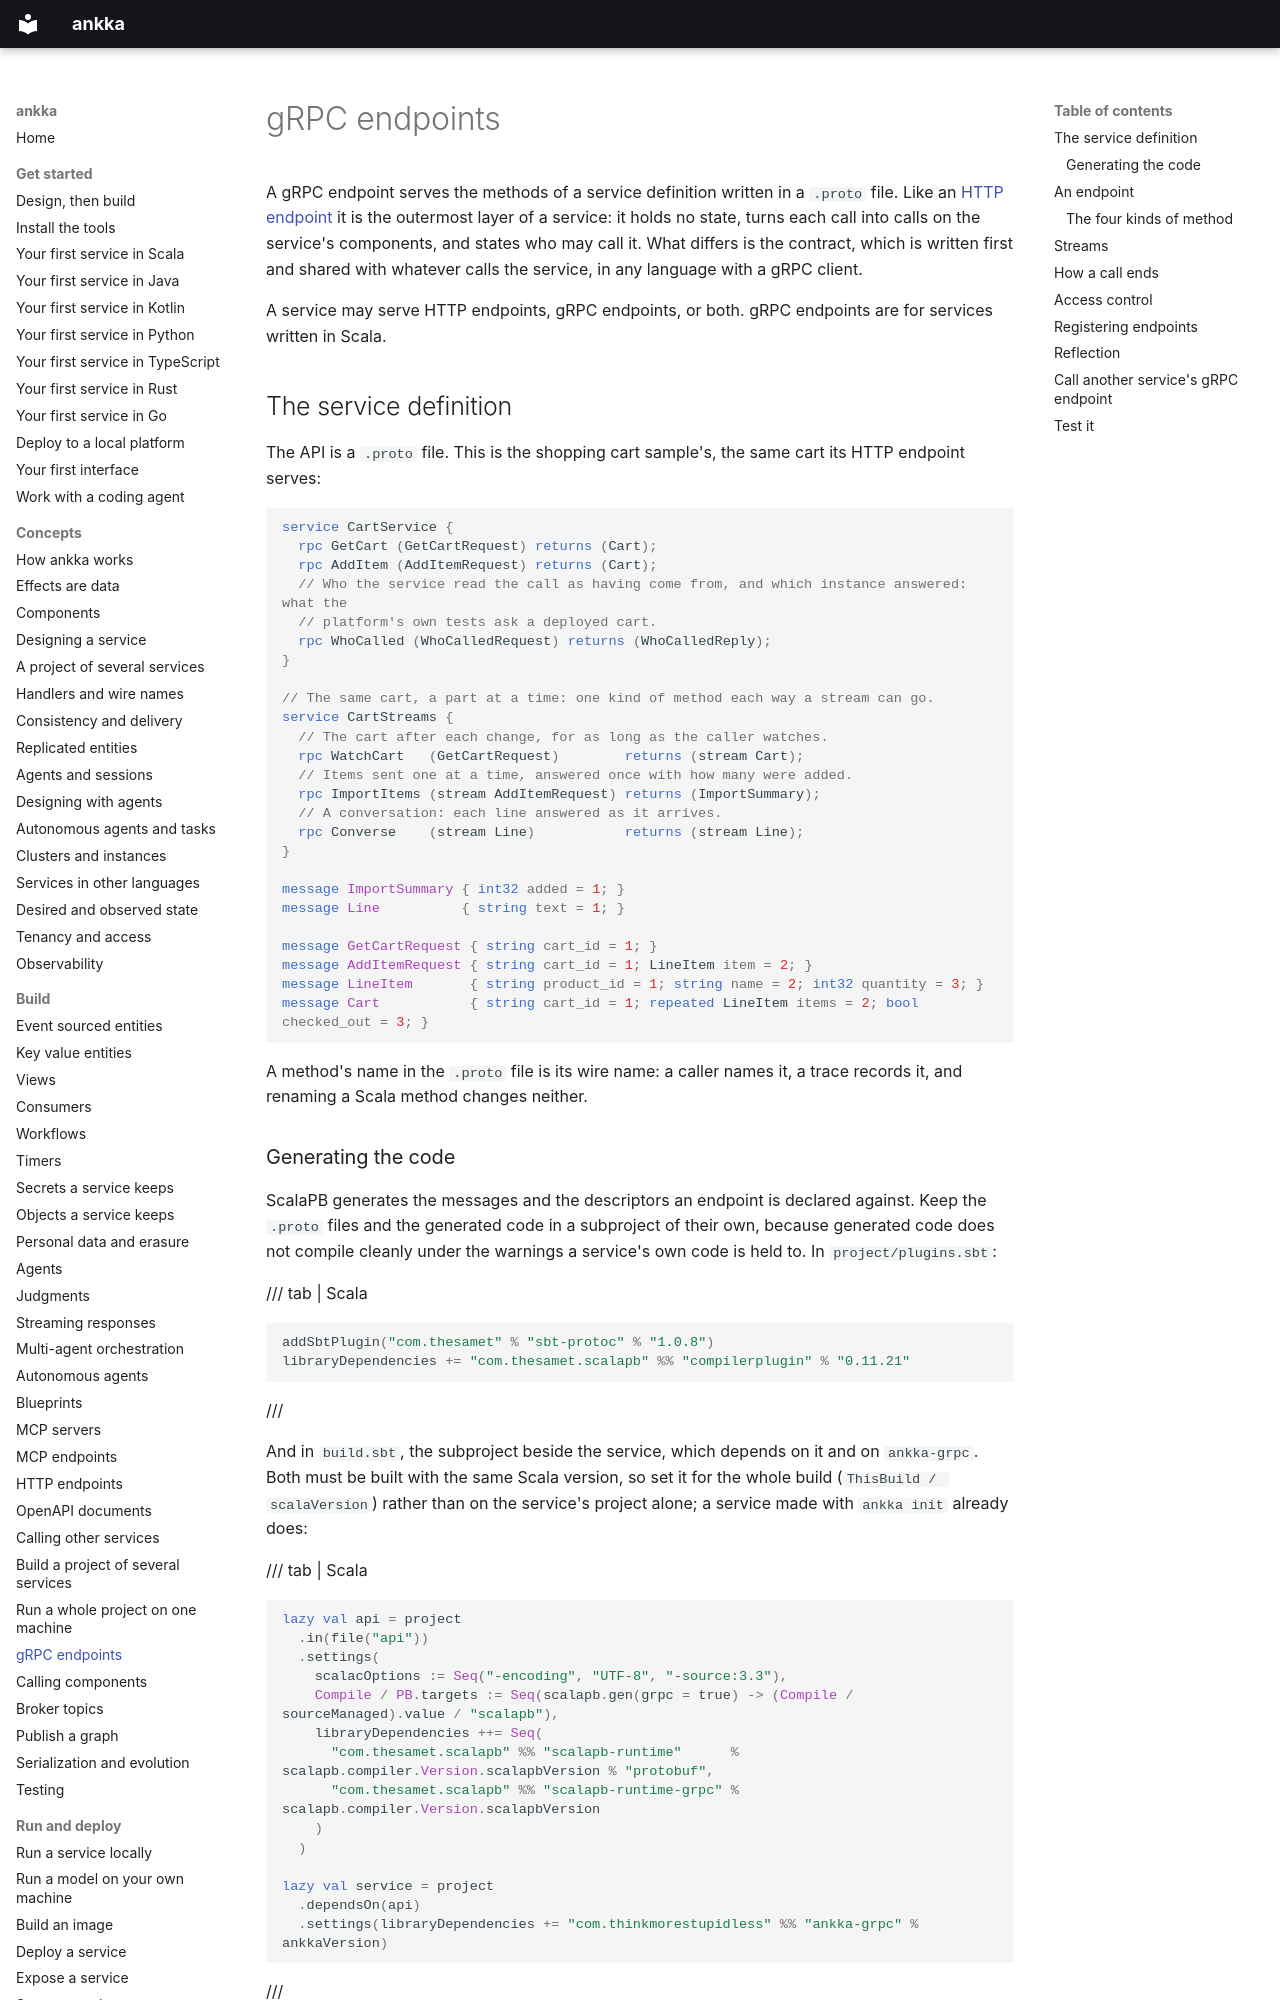

repository: thinkmorestupidless/ankka · page: build/grpc-endpoints/index.html · generator: mkdocs

---
title: gRPC endpoints
description: Serve a .proto service definition from a Scala, Java or Kotlin service — every kind of method, access control, statuses, streams, reflection, calling another service's gRPC endpoint, and testing it.
kind: guide
languages: [scala, java, kotlin]
components: [grpc-endpoint]
related: [build/http-endpoints.md, build/testing.md, deploy/expose.md, platform/networking.md, reference/error-codes.md]
---

# gRPC endpoints

A gRPC endpoint serves the methods of a service definition written in a `.proto` file. Like an
[HTTP endpoint](http-endpoints.md) it is the outermost layer of a service: it holds no state, turns each
call into calls on the service's components, and states who may call it. What differs is the contract,
which is written first and shared with whatever calls the service, in any language with a gRPC client.

A service may serve HTTP endpoints, gRPC endpoints, or both. gRPC endpoints are for services written in
Scala.

## The service definition

The API is a `.proto` file. This is the shopping cart sample's, the same cart its HTTP endpoint serves:

<!-- include: samples/shopping-cart-api/src/main/protobuf/shoppingcart/v1/cart.proto#service-definition -->
```protobuf
service CartService {
  rpc GetCart (GetCartRequest) returns (Cart);
  rpc AddItem (AddItemRequest) returns (Cart);
  // Who the service read the call as having come from, and which instance answered: what the
  // platform's own tests ask a deployed cart.
  rpc WhoCalled (WhoCalledRequest) returns (WhoCalledReply);
}

// The same cart, a part at a time: one kind of method each way a stream can go.
service CartStreams {
  // The cart after each change, for as long as the caller watches.
  rpc WatchCart   (GetCartRequest)        returns (stream Cart);
  // Items sent one at a time, answered once with how many were added.
  rpc ImportItems (stream AddItemRequest) returns (ImportSummary);
  // A conversation: each line answered as it arrives.
  rpc Converse    (stream Line)           returns (stream Line);
}

message ImportSummary { int32 added = 1; }
message Line          { string text = 1; }

message GetCartRequest { string cart_id = 1; }
message AddItemRequest { string cart_id = 1; LineItem item = 2; }
message LineItem       { string product_id = 1; string name = 2; int32 quantity = 3; }
message Cart           { string cart_id = 1; repeated LineItem items = 2; bool checked_out = 3; }
```

A method's name in the `.proto` file is its wire name: a caller names it, a trace records it, and
renaming a Scala method changes neither.
